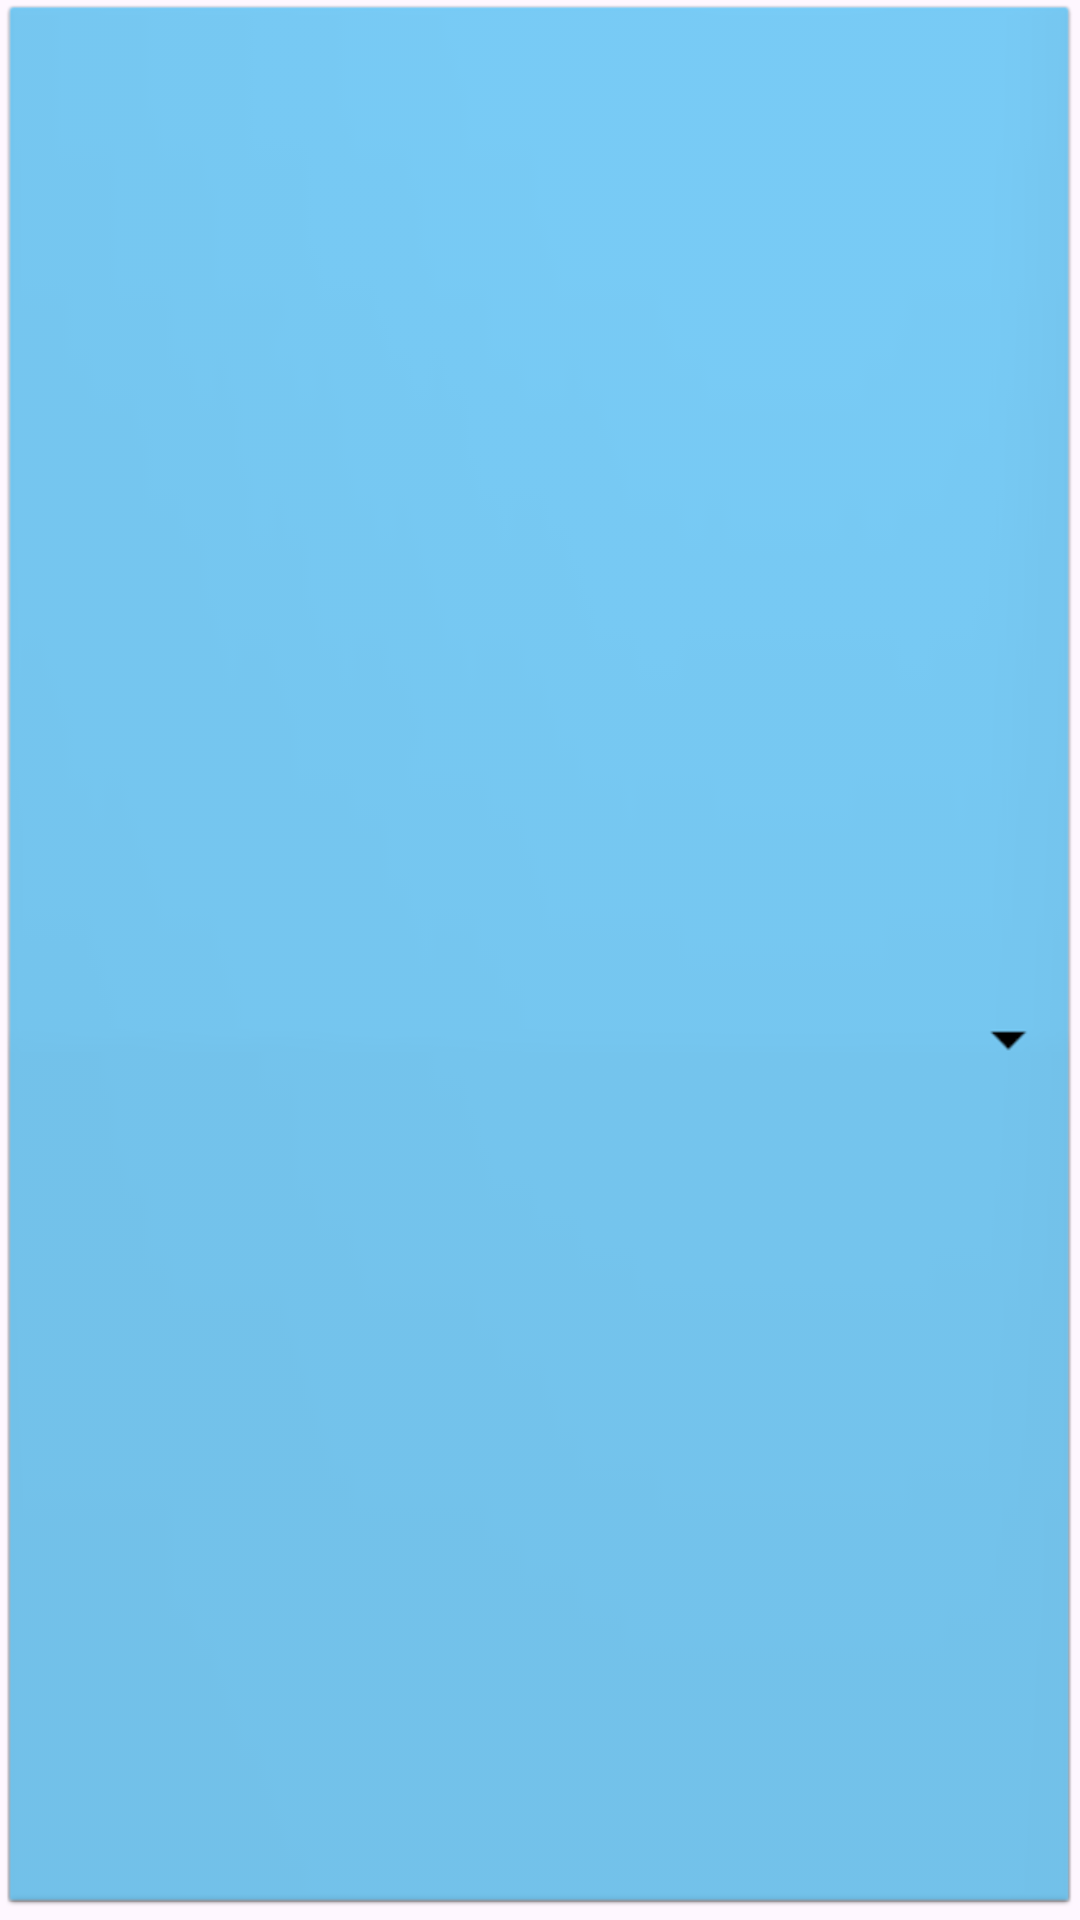

The Android layout XML behind this screen, and the referenced resources:
<!-- AndroidManifest.xml: application theme Theme.Promul_venta_videojuegos -->
<!-- res/layout/spinner_cerrado.xml -->
<?xml version="1.0" encoding="utf-8"?>
<TextView xmlns:android="http://schemas.android.com/apk/res/android"
    android:id="@+id/txt_item1"
    android:layout_width="match_parent"
    android:layout_height="wrap_content"
    android:background="@android:drawable/btn_dropdown"
    android:backgroundTint="@color/material_dynamic_primary80"
    android:backgroundTintMode="multiply"
    android:gravity="center"
    android:singleLine="true"
    android:textColor="@color/black"
    android:textSize="@dimen/tamaño_fuente_pequeña" />
<!-- resources referenced by this layout -->
<resources>
  <color name="black">#FF000000</color>
  <style name="Theme.Promul_venta_videojuegos" parent="Base.Theme.Promul_venta_videojuegos" />
  <style name="Base.Theme.Promul_venta_videojuegos" parent="Theme.Material3.DayNight.NoActionBar">
          
          
      </style>
</resources>
